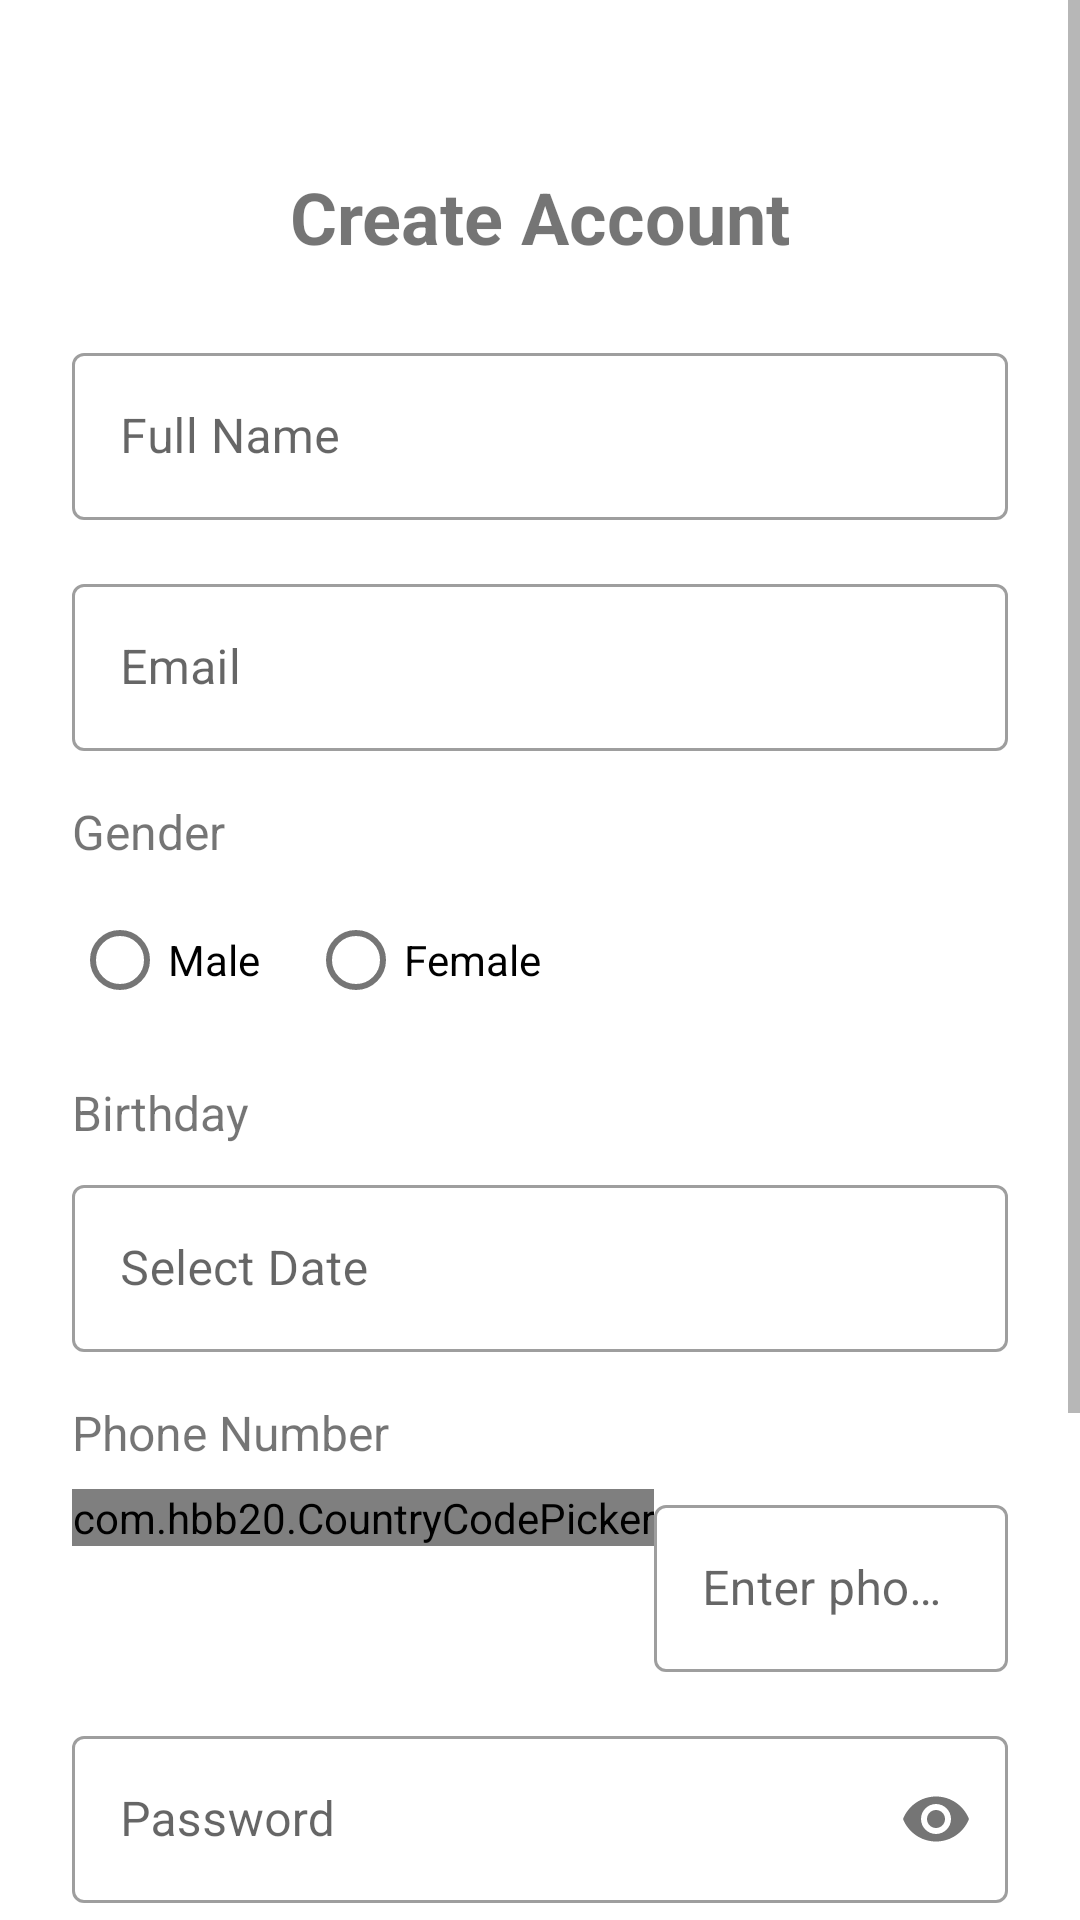

Here is an Android app screen rendered from its layout file. Give the layout XML and the strings, colors and styles it references.
<!-- AndroidManifest.xml: application theme Theme.LebaneseMonasteries -->
<!-- res/layout/activity_signup.xml -->
<?xml version="1.0" encoding="utf-8"?>
<ScrollView xmlns:android="http://schemas.android.com/apk/res/android"
    xmlns:app="http://schemas.android.com/apk/res-auto"
    xmlns:tools="http://schemas.android.com/tools"
    android:layout_width="match_parent"
    android:layout_height="match_parent"
    android:fillViewport="true"
    tools:context=".SignupActivity">

    <androidx.constraintlayout.widget.ConstraintLayout
        android:layout_width="match_parent"
        android:layout_height="wrap_content"
        android:padding="24dp">

        <ImageView
            android:id="@+id/ivBack"
            android:layout_width="wrap_content"
            android:layout_height="wrap_content"
            android:contentDescription="@string/back"
            android:src="@drawable/ic_back"
            app:layout_constraintStart_toStartOf="parent"
            app:layout_constraintTop_toTopOf="parent" />

        <TextView
            android:id="@+id/tvCreateAccount"
            android:layout_width="wrap_content"
            android:layout_height="wrap_content"
            android:layout_marginTop="32dp"
            android:text="@string/create_account"
            android:textSize="24sp"
            android:textStyle="bold"
            app:layout_constraintEnd_toEndOf="parent"
            app:layout_constraintStart_toStartOf="parent"
            app:layout_constraintTop_toBottomOf="@+id/ivBack" />

        <com.google.android.material.textfield.TextInputLayout
            android:id="@+id/tilFullName"
            style="@style/Widget.MaterialComponents.TextInputLayout.OutlinedBox"
            android:layout_width="match_parent"
            android:layout_height="wrap_content"
            android:layout_marginTop="24dp"
            android:hint="@string/full_name"
            app:layout_constraintEnd_toEndOf="parent"
            app:layout_constraintStart_toStartOf="parent"
            app:layout_constraintTop_toBottomOf="@+id/tvCreateAccount">

            <com.google.android.material.textfield.TextInputEditText
                android:id="@+id/etFullName"
                android:layout_width="match_parent"
                android:layout_height="wrap_content"
                android:inputType="textPersonName" />
        </com.google.android.material.textfield.TextInputLayout>

        <com.google.android.material.textfield.TextInputLayout
            android:id="@+id/tilEmail"
            style="@style/Widget.MaterialComponents.TextInputLayout.OutlinedBox"
            android:layout_width="match_parent"
            android:layout_height="wrap_content"
            android:layout_marginTop="16dp"
            android:hint="@string/email"
            app:layout_constraintEnd_toEndOf="parent"
            app:layout_constraintStart_toStartOf="parent"
            app:layout_constraintTop_toBottomOf="@+id/tilFullName">

            <com.google.android.material.textfield.TextInputEditText
                android:id="@+id/etEmail"
                android:layout_width="match_parent"
                android:layout_height="wrap_content"
                android:inputType="textEmailAddress" />
        </com.google.android.material.textfield.TextInputLayout>

        <TextView
            android:id="@+id/tvGender"
            android:layout_width="wrap_content"
            android:layout_height="wrap_content"
            android:layout_marginTop="16dp"
            android:text="@string/gender"
            android:textSize="16sp"
            app:layout_constraintStart_toStartOf="parent"
            app:layout_constraintTop_toBottomOf="@+id/tilEmail" />

        <RadioGroup
            android:id="@+id/rgGender"
            android:layout_width="match_parent"
            android:layout_height="wrap_content"
            android:layout_marginTop="8dp"
            android:orientation="horizontal"
            app:layout_constraintEnd_toEndOf="parent"
            app:layout_constraintStart_toStartOf="parent"
            app:layout_constraintTop_toBottomOf="@+id/tvGender">

            <RadioButton
                android:id="@+id/rbMale"
                android:layout_width="wrap_content"
                android:layout_height="wrap_content"
                android:layout_marginEnd="16dp"
                android:text="@string/male" />

            <RadioButton
                android:id="@+id/rbFemale"
                android:layout_width="wrap_content"
                android:layout_height="wrap_content"
                android:text="@string/female" />
        </RadioGroup>

        <TextView
            android:id="@+id/tvBirthday"
            android:layout_width="wrap_content"
            android:layout_height="wrap_content"
            android:layout_marginTop="16dp"
            android:text="@string/birthday"
            android:textSize="16sp"
            app:layout_constraintStart_toStartOf="parent"
            app:layout_constraintTop_toBottomOf="@+id/rgGender" />

        <com.google.android.material.textfield.TextInputLayout
            android:id="@+id/tilBirthday"
            style="@style/Widget.MaterialComponents.TextInputLayout.OutlinedBox"
            android:layout_width="match_parent"
            android:layout_height="wrap_content"
            android:layout_marginTop="8dp"
            android:hint="@string/select_date"
            app:layout_constraintEnd_toEndOf="parent"
            app:layout_constraintStart_toStartOf="parent"
            app:layout_constraintTop_toBottomOf="@+id/tvBirthday">

            <com.google.android.material.textfield.TextInputEditText
                android:id="@+id/etBirthday"
                android:layout_width="match_parent"
                android:layout_height="wrap_content"
                android:clickable="true"
                android:focusable="false"
                android:inputType="none" />
        </com.google.android.material.textfield.TextInputLayout>

        <TextView
            android:id="@+id/tvPhoneNumber"
            android:layout_width="wrap_content"
            android:layout_height="wrap_content"
            android:layout_marginTop="16dp"
            android:text="@string/phone_number"
            android:textSize="16sp"
            app:layout_constraintStart_toStartOf="parent"
            app:layout_constraintTop_toBottomOf="@+id/tilBirthday" />

        <LinearLayout
            android:id="@+id/llPhone"
            android:layout_width="match_parent"
            android:layout_height="wrap_content"
            android:layout_marginTop="8dp"
            android:orientation="horizontal"
            app:layout_constraintEnd_toEndOf="parent"
            app:layout_constraintStart_toStartOf="parent"
            app:layout_constraintTop_toBottomOf="@+id/tvPhoneNumber">

            <com.hbb20.CountryCodePicker
                android:id="@+id/ccp"
                android:layout_width="wrap_content"
                android:layout_height="wrap_content"
                app:ccp_autoDetectCountry="true"
                app:ccp_showNameCode="false" />

            <com.google.android.material.textfield.TextInputLayout
                android:id="@+id/tilPhoneNumber"
                style="@style/Widget.MaterialComponents.TextInputLayout.OutlinedBox"
                android:layout_width="match_parent"
                android:layout_height="wrap_content"
                android:hint="@string/phone_number_hint">

                <com.google.android.material.textfield.TextInputEditText
                    android:id="@+id/etPhoneNumber"
                    android:layout_width="match_parent"
                    android:layout_height="wrap_content"
                    android:inputType="phone" />
            </com.google.android.material.textfield.TextInputLayout>
        </LinearLayout>

        <com.google.android.material.textfield.TextInputLayout
            android:id="@+id/tilPassword"
            style="@style/Widget.MaterialComponents.TextInputLayout.OutlinedBox"
            android:layout_width="match_parent"
            android:layout_height="wrap_content"
            android:layout_marginTop="16dp"
            android:hint="@string/password"
            app:layout_constraintEnd_toEndOf="parent"
            app:layout_constraintStart_toStartOf="parent"
            app:layout_constraintTop_toBottomOf="@+id/llPhone"
            app:passwordToggleEnabled="true">

            <com.google.android.material.textfield.TextInputEditText
                android:id="@+id/etPassword"
                android:layout_width="match_parent"
                android:layout_height="wrap_content"
                android:inputType="textPassword" />
        </com.google.android.material.textfield.TextInputLayout>

        <com.google.android.material.textfield.TextInputLayout
            android:id="@+id/tilConfirmPassword"
            style="@style/Widget.MaterialComponents.TextInputLayout.OutlinedBox"
            android:layout_width="match_parent"
            android:layout_height="wrap_content"
            android:layout_marginTop="16dp"
            android:hint="@string/confirm_password"
            app:layout_constraintEnd_toEndOf="parent"
            app:layout_constraintStart_toStartOf="parent"
            app:layout_constraintTop_toBottomOf="@+id/tilPassword"
            app:passwordToggleEnabled="true">

            <com.google.android.material.textfield.TextInputEditText
                android:id="@+id/etConfirmPassword"
                android:layout_width="match_parent"
                android:layout_height="wrap_content"
                android:inputType="textPassword" />
        </com.google.android.material.textfield.TextInputLayout>

        <Button
            android:id="@+id/btnSignUp"
            android:layout_width="match_parent"
            android:layout_height="wrap_content"
            android:layout_marginTop="24dp"
            android:padding="12dp"
            android:text="@string/sign_up"
            android:textAllCaps="false"
            app:layout_constraintEnd_toEndOf="parent"
            app:layout_constraintStart_toStartOf="parent"
            app:layout_constraintTop_toBottomOf="@+id/tilConfirmPassword" />

        <TextView
            android:id="@+id/tvAlreadyHaveAccount"
            android:layout_width="wrap_content"
            android:layout_height="wrap_content"
            android:layout_marginTop="16dp"
            android:text="@string/already_have_account"
            app:layout_constraintEnd_toEndOf="parent"
            app:layout_constraintStart_toStartOf="parent"
            app:layout_constraintTop_toBottomOf="@+id/btnSignUp" />

        <TextView
            android:id="@+id/tvLogin"
            android:layout_width="wrap_content"
            android:layout_height="wrap_content"
            android:layout_marginTop="8dp"
            android:text="@string/login"
            android:textColor="@color/colorPrimary"
            android:textStyle="bold"
            app:layout_constraintEnd_toEndOf="parent"
            app:layout_constraintStart_toStartOf="parent"
            app:layout_constraintTop_toBottomOf="@+id/tvAlreadyHaveAccount" />

        <ProgressBar
            android:id="@+id/progressBar"
            style="?android:attr/progressBarStyle"
            android:layout_width="wrap_content"
            android:layout_height="wrap_content"
            android:visibility="gone"
            app:layout_constraintBottom_toBottomOf="parent"
            app:layout_constraintEnd_toEndOf="parent"
            app:layout_constraintStart_toStartOf="parent"
            app:layout_constraintTop_toTopOf="parent" />

    </androidx.constraintlayout.widget.ConstraintLayout>
</ScrollView>
<!-- resources referenced by this layout -->
<resources>
  <color name="colorPrimary">#4E7440</color>
  <string name="already_have_account">Already have an account?</string>
  <string name="back">Back</string>
  <string name="birthday">Birthday</string>
  <string name="confirm_password">Confirm Password</string>
  <string name="create_account">Create Account</string>
  <string name="email">Email</string>
  <string name="female">Female</string>
  <string name="full_name">Full Name</string>
  <string name="gender">Gender</string>
  <string name="login">Login</string>
  <string name="male">Male</string>
  <string name="password">Password</string>
  <string name="phone_number">Phone Number</string>
  <string name="phone_number_hint">Enter phone number</string>
  <string name="select_date">Select Date</string>
  <string name="sign_up">Sign Up</string>
  <style name="Theme.LebaneseMonasteries" parent="Theme.MaterialComponents.Light.NoActionBar">
          
          <item name="colorPrimary">@color/colorPrimary</item>
          <item name="colorPrimaryVariant">@color/colorPrimaryDark</item>
          <item name="colorOnPrimary">@color/white</item>
          
          <item name="colorSecondary">@color/colorSecondary</item>
          <item name="colorSecondaryVariant">@color/colorAccent</item>
          <item name="colorOnSecondary">@color/black</item>
          
          <item name="android:statusBarColor">?attr/colorPrimaryVariant</item>
          
          <item name="android:windowBackground">@color/white</item>
          
          <item name="android:textColorPrimary">@color/textColorPrimary</item>
          <item name="android:textColorSecondary">@color/textColorSecondary</item>
      </style>
  <color name="colorPrimaryDark">#365230</color>
  <color name="white">#FFFFFFFF</color>
  <color name="colorSecondary">#A4C096</color>
  <color name="colorAccent">#83B271</color>
  <color name="black">#FF000000</color>
  <color name="textColorPrimary">#333333</color>
  <color name="textColorSecondary">#757575</color>
</resources>
